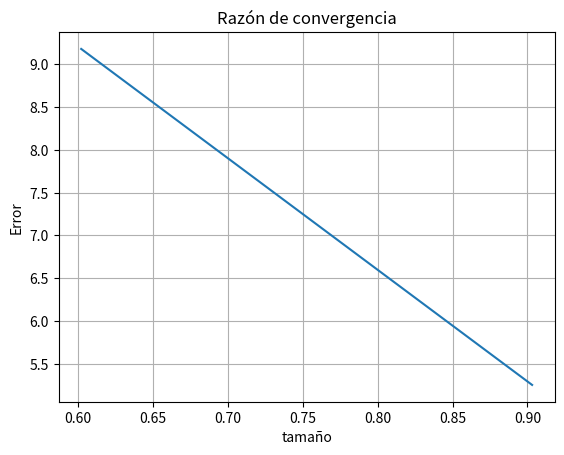

The script that saved this image:
# -*- coding: utf-8 -*-
"""
Created on Sat Feb  2 10:24:15 2019

[redacted]
"""
#Programa que soluciona la ecuación de laplace mediante diferencias finitas, ejemplo del libro Numerical Analysis
#capitulo 12.1 generalizado para n dimensiones
import numpy as np
import matplotlib.pyplot as plt
import math
from time import time

####################################################################
def sumalista(listaNumeros):#suma los elementos de una lista
    Suma = 0
    for i in listaNumeros:
        Suma = Suma + i
    return Suma
####################################################################
def posicion(n,i,j):#posicion de cada elemento en la matriz de incógnitas 
    pos=(n-1)*(i-1)+j-1
    return pos
###############################################################################
def crs(matriz):
    ###CRS##
    #Al utilizar python se considera el indice inicial = 0
    x,y=matriz.shape#se obtienen las dimensiones de la matriz
    val=[]#lista para almacenar los valores no nulos
    col_ind=[]#lista para almacenar los índices de la columna de cada valor
    ren_elem=[]#Lista para almacenar la informacion de los renglones de la matriz
    cont=0#indice inicial del vector de renglones
    for i in range(x):
        ren_elem.append(cont)
        for j in range(y):
                if matriz[i,j]!=0:
                    val.append(matriz[i,j])#se alnacenan los valores de la matriz
                    col_ind.append(j)#se almacenan los valores de la columna
                    cont=cont+1#incremento de los indices de renglones
    #se transforman las listas a arreglos de numpy
    valor=np.array(val)
    col=np.array(col_ind)
    ren=np.array(ren_elem)
    return(valor,col,ren)
    
def prodmat(valor,col,ren,vector):##Producto matricial utilizando CRS
    res=[]#lista para almacenar los resultados del producto
    
    for i in range(0,ren.size):
        suma=0
        if i != ren.size-1:
            for j in range(ren[i],ren[i+1]):
                suma=suma+valor[j]*vector[col[j]]
            res.append(suma)
        else:
            for j in range(ren[i],valor.size):
                suma=suma+valor[j]*vector[col[j]]               
            res.append(suma)
    prod=np.array(res)
    return(prod) 
###############################################################################
###Producto matriz con vector
#def prodmat(matriz,vector):
#    res=[]
#    dmat=matriz.shape
#    for i in range(dmat[0]):
#        suma=0
#        for j in range(dmat[1]):
#            suma=suma+matriz[i,j]*vector[j]
#        res.append(suma)
#    prod=np.array(res)
#    return(prod)
###############################################################################
####Producto punto entre dos vectores
def dot(vec1,vec2):
    if vec1.shape==vec2.shape:#los vectores deben tener el mismo numero de elementos
        suma=0
        for i in range(vec1.shape[0]):
            suma=suma+vec1[i]*vec2[i]
        res=np.array(suma)
    return(res)
#########Modulo de gradiente conjugado con CRS#################################    
def gradc(matriz,vector,tol):
    dim=matriz.shape[0]#tamaño de la matriz
    #Datos a CRS
    val,col_ind,ren_in=crs(matriz)
    #vectores iniciales
    x=np.ones(dim)#vector inicial con valores =1
    r=np.copy(vector)-prodmat(val,col_ind,ren_in,x)#residuo
    d=np.copy(r)#direccion de descenso"d"
    beta=dot(r,r)
    maxitera=1000
    i=0
    t_ini=time()
    while i<maxitera:
        print(i)
        z=prodmat(val,col_ind,ren_in,d)
        rho=beta/(dot(d,z))
        x=x+rho*d
        r=r-rho*z
        gamma=beta
        beta=dot(r,r)
        alfa=(beta/gamma)
        d=r+alfa*d
        #comprobacion
        if np.amax(r)<=tol:
        #if norma(r)<=tol:
            break
        i=i+1
        #print('iteracion',i)
    t_fin=time()
    t_ejecucion=round(t_fin-t_ini,10)
    #print(x)
    print('El tiempo de ejecución Gradiente conjugado es '+str(t_ejecucion)+' segundos')    
    return(x)
#####################################################################
def gauss(matriz,vect,tol):#Método de Gauss-Seidel
    print('Gauss-Seidel')
    dim=matriz.shape
    comp=np.zeros(dim[0])
    itera=1000
    res=np.zeros(dim[0])
    error=[]
    k=0
    t_ini=time()
    while k<itera:
        suma=0
        k=k+1
        for ren in range(0,dim[0]):
            suma=0
            for col in range(0,dim[1]):
                if (col != ren):
                    suma=suma+matriz[ren,col]*res[col]               
            res[ren]=(vect[ren]-suma)/matriz[ren,ren]
        del error[:]
            #Comprobación
        for ren in range(0,dim[0]):
            suma=0
            for col in range(0,dim[1]):
                suma=suma+matriz[ren,col]*res[col]  
            comp[ren]=suma
            dif=abs(comp[ren]-vect[ren])
            
            error.append(dif)

        #print('Iteracion',k)
        if all( i<=tol for i in error) == True:
            break
    t_fin=time()
    t_ejecucion=round(t_fin-t_ini,10)
    #print(res)
    print('El tiempo de ejecución Gauss-Seidel es '+str(t_ejecucion)+' segundos')
    return(res)
############################################################################### 
################################################################################
def gauss_crs(matriz,vector,tol):#Gauss-Seidel usando CRS
    ###CRS
    x,y=matriz.shape
    val=[]#lista para almacenar los valores no nulos
    col_ind=[]#Lista para almacenar el índice de columna de cada dato
    ren_elem=[]#Lista para almacenar los datos de los renglones
    di=[]#lista para almacenar la diagonal
    cont=0
    for i in range(x):
        ren_elem.append(cont)
        for j in range(y):
            if i!=j:
                if matriz[i,j]!=0:
                    val.append(matriz[i,j])
                    col_ind.append(j)
                    cont=cont+1
            else:
                di.append(matriz[i,j])#se extrae la diagonal
    #Transforman las listas en arreglos de numpy           
    valor=np.array(val)
    col=np.array(col_ind)
    ren=np.array(ren_elem)
    diag=np.array(di)
   ##GaussSeidel 
    maxitera=100
    res=np.zeros(x)#arreglo inicial de resultados
    exa=np.linalg.solve(matriz,vector)
    error=[]#lista para evaluar el error
    k=0
    t_ini=time()
    while k<maxitera:
        suma=0
        k=k+1
        for i in range(0,ren.size):
            suma=0
            if i != ren.size-1:
                for j in range(ren[i],ren[i+1]):
                    suma=suma+valor[j]*res[col[j]]  
                    
                res[i]=(vector[i]-suma)/diag[i]
            else:
                for j in range(ren[i],valor.size):
                    suma=suma+valor[j]*res[col[j]]               
                res[i]=(vector[i]-suma)/diag[i]    
    
        del error[:]#Elimina los valores de la lista en cada iteracion
        
            #Comprobación
        for i in range(0,res.size):
            dif=abs(exa[i]-res[i])
            
            error.append(dif)#vector de errores
        if all( i<=tol for i in error) == True:
            break
        #print('Iteracion',k)
    t_fin=time()
    t_ejecucion=round(t_fin-t_ini,10)
    print('El tiempo de ejecución CRS_gauss es '+str(t_ejecucion)+' segundos')
    return(res)#regresa el valor del resultado
def matbld():#construccion de la matriz cuadrada de tamaño n y el vector de constantes
    #en cada ciclo crea un renglón de la matriz y un valor para el vector de constantes
    const=[]#vector de constantes
    mat=[]#renglón de la matriz(se anexa un renglón en cada ciclo)
    for k in range(0,(n-1)**2):#llena el renglón auxiliar con ceros
        mat.append(0)
    pos=posicion(n,i,j)
    mat[pos]=4
    #condiciones de frontera
    
    if j-1>0:
        mat[posicion(n,i,j-1)]=-1#agrega un 1 a la matriz de variables
    else:#Frontera izquierda de f(0,y)=0
        const.append(0)#agrega un 0 al vector de constantes
    if j+1<n:
        mat[posicion(n,i,j+1)]=-1#agrega un 1 a la matriz de variables
    else:#Frontera derecha de f(x,0.5)=200x
        const.append((n-i)*grad)
    
    if i-1>0:
        mat[posicion(n,i-1,j)]=-1
    else:#Frontera superior de f(x,0.5)=200x
        const.append(j*grad)
    
    if i+1<n:
        mat[posicion(n,i+1,j)]=-1
    else:#Frontera inferior de f(x,0)=0
        const.append(0)#agrega un 0 al vector de constantes
    
    matriz.append(mat)#agregla el renglón creado a la matriz principal
    #agrega la suma de los coeficientes en las fronteras al vector de coeficientes
    vector.append(sumalista(const))
    return()
##########################################################################################################
def solexa(n,i,j):#solucion exacta
    x=(j+1)*dx
    y=(n-i-1)*dy
    exa=abs(400*x*y)
    '''print('x','y','Solución exacta')
    print(x,y,exa)'''
    return(exa)
##########################################################################################################
def error(exa,cal,n):
    err=np.zeros([(n-1),(n-1)])
    for i in range(n-1):
        for j in range(n-1):
            err[i,j]=abs(exa[i,j]-cal[i,j])#error
            #err[i,j]=err[i,j]**2
    error=np.amax(err)#norma maximo error
    #error=math.sqrt(np.sum(err))#norma distancia entre vectores
    
    return(error)
###########################################################################################################
###########################################################################################################
####  INICIO  ###  INICIO  ###  INICIO  ###  INICIO  ###  INICIO  ###  INICIO  ###  INICIO  ###  INICIO  ###
e=[]#lista para acumular los errores
tam=[]#Lista de tamaños para n
for k in range(4,9,4):#ciclos de n(tamaño inicial,tamaño final +1,intervalo)
    matriz=[]#lista para generar la matriz de incognitas
    vector=[]#lista para generar el vector de constantes
    mx=100#condición de frontera (valor máximo) 
    n=k#tamaño de la malla considerando el inicio en 0 y con fronteras Dirichlet
    #Las incognitas serán (n-1)^2
    print('n='+str(n))
    tol=0.000000001#tolerancia de solucion
    grad=mx/n#gradiente en las fronteras 
    #Tamaño del dominio
    lx=0.5
    ly=0.5

    dx=lx/n
    dy=ly/n
    #ciclo para construir la matriz de incognitas y el vector de constantes
    for i in range(1,n):
        for j in range(1,n):
            matbld()
    #se transforman las listas a arreglos de numpy  
    mat=np.array(matriz)
    vec=np.array(vector)
    val,col_ind,ren_in=crs(mat)
##############################################################################    
#####soluciones por diferentes metodos########################################
    #solucion=np.linalg.solve(mat,vec)#solución del sistema de ecuaciones linalg python
    #solucion=gradc(mat,vec,tol)#gradiente conjugado con CRS
    #solucion=gauss(mat,vec,tol)#solucion Gauss-Seidel
    solucion=gauss_crs(mat,vec,tol)#solucion Gauss-Seidel matriz CRS
    
    #Arreglos para ordenar las soluciones como una malla
    solcal=np.zeros([(n-1),(n-1)])
    sol=np.zeros([(n-1),(n-1)])
    solex=np.zeros([(n-1),(n-1)])
        
    for i in range(n-1):
        for j in range(n-1):
        
            solex[i,j]=solexa(n,i,j)#matriz solución exacta
            solcal[i,j]=solucion[(i*(n-1))+j]#matriz solucion calculada
            sol[i,j]=round(solucion[(i*(n-1))+j],2)#matriz solución calculada con redondeo para graficar
    errorN2=error(solex,solcal,n)#cálculo del error
###############################################################################
#### Cálculo de la convergencia###############################################
    #e.append(errorN2)
    #tam.append(n)
    
    #e.append(math.log10(errorN2))#Log-Log
    e.append(-math.log10(errorN2))#-Log-Log
    tam.append(math.log10(n))

m=[]#pendientes
for i in range(len(e)-1):
    d_e=e[i]-e[i+1]
    d_tam=tam[i]-tam[i+1]
    m.append(d_e/d_tam)

X1=np.array(tam)
Y1=np.array(e)

#razón de convergencia
f, (ax1) = plt.subplots()
ax1.plot(X1,Y1)
ax1.grid()
ax1.set(xlabel='tamaño', ylabel='Error',
       title='Razón de convergencia')

###############################################################################
#graficas
'''fig, ax = plt.subplots()#Solo genera una grafica
im = ax.imshow(sol)
for i in range(sol.shape[0]):
    for j in range(sol.shape[0]):
        text = ax.text(j, i, sol[i, j],ha="center",
                       va="center", color="w")
ax.set_title("Solución °C")
cbar = fig.colorbar(im)
fig.tight_layout()'''
plt.show